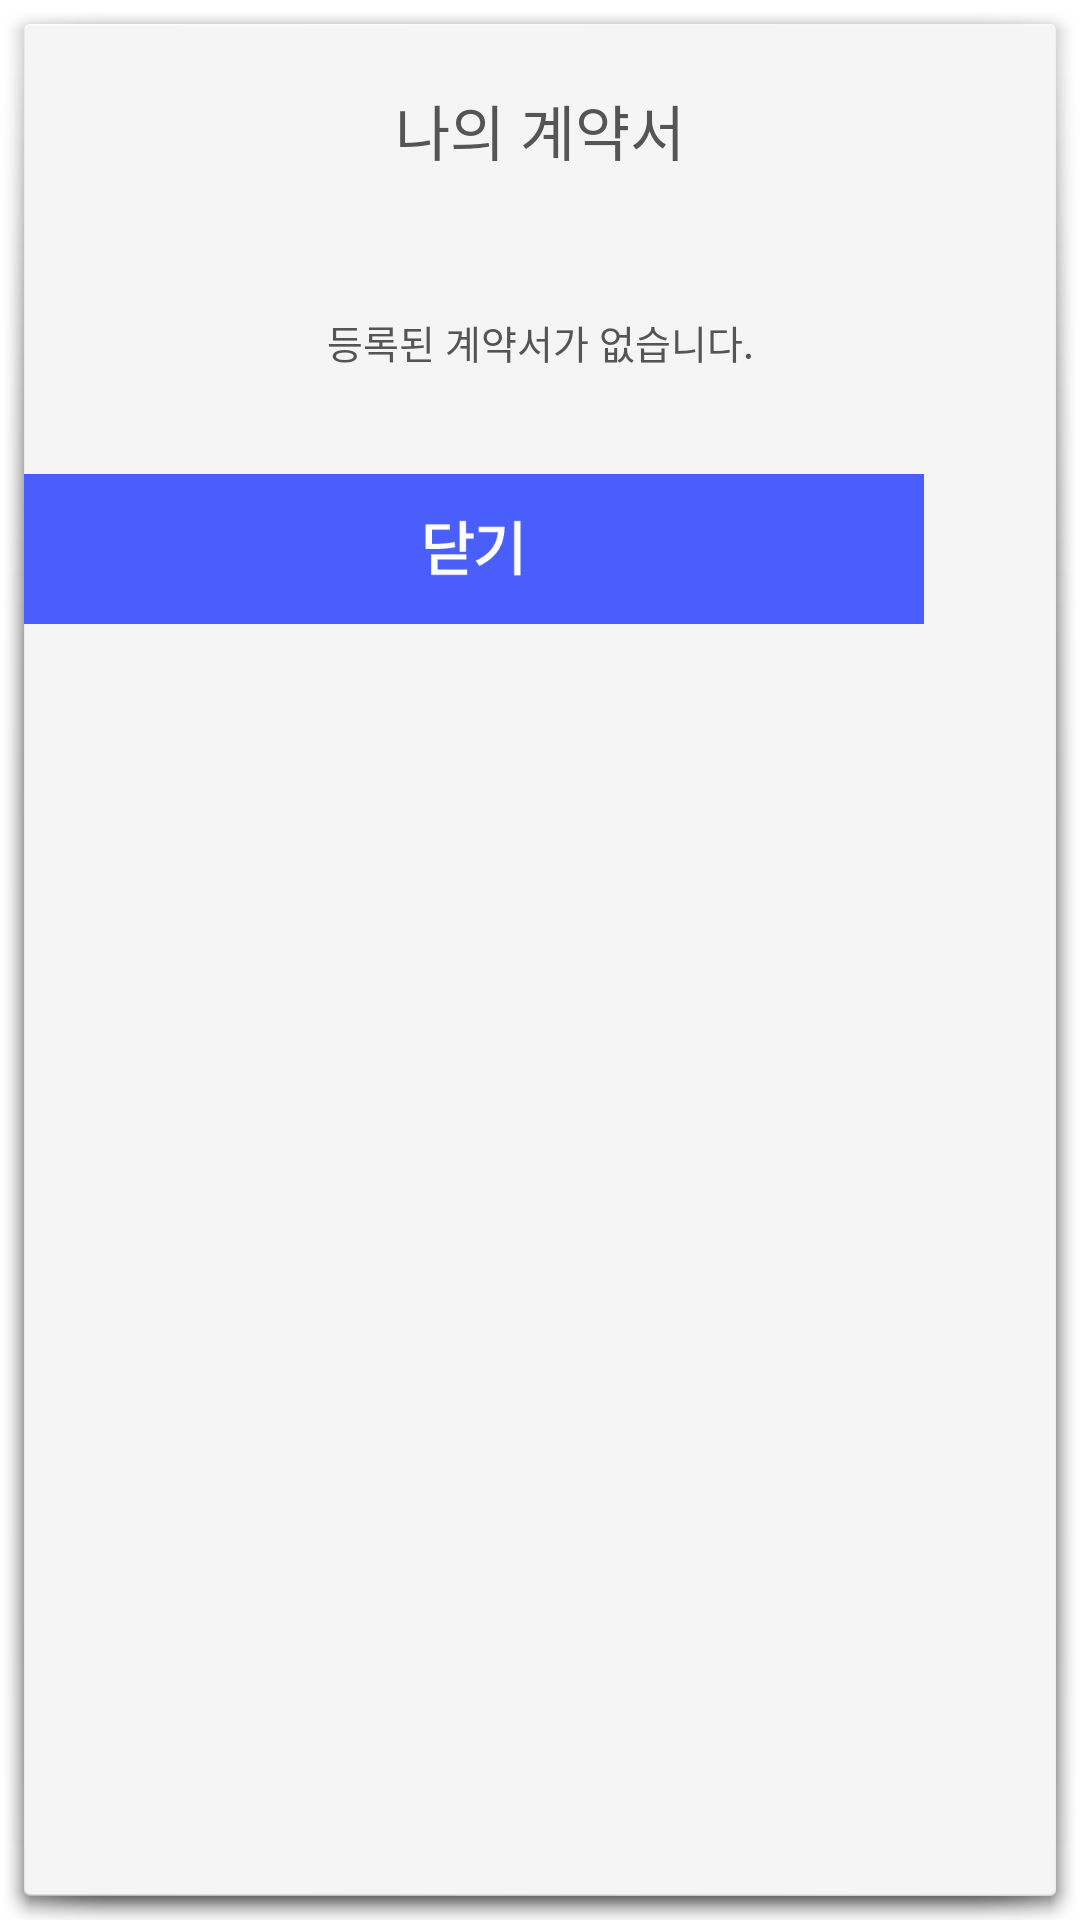

Produce the Android XML layout that renders to this screen, including the resource entries it uses.
<!-- AndroidManifest.xml: activity theme android:Theme.Holo.Light.Dialog.NoActionBar -->
<!-- res/layout/activity_not_constract.xml -->
<?xml version="1.0" encoding="utf-8"?>
    <LinearLayout xmlns:android="http://schemas.android.com/apk/res/android"
    xmlns:app="http://schemas.android.com/apk/res-auto"
    xmlns:tools="http://schemas.android.com/tools"
    tools:context=".contract.NotConstractActivity"
        android:layout_width="300dp"
        android:layout_height="200dp"
        android:orientation="vertical"
        android:weightSum="200">
        <TextView
            android:layout_width="match_parent"
            android:layout_height="50dp"
            android:gravity="center|bottom"
            android:text="나의 계약서"
            android:textColor="#555555"
            android:textSize="20sp"/>
        <TextView
            android:layout_width="match_parent"
            android:layout_height="100dp"
            android:paddingTop="12dp"
            android:gravity="center"
            android:textColor="#555555"
            android:text="등록된 계약서가 없습니다."
            android:textSize="13sp"/>
        <LinearLayout
            android:layout_width="300dp"
            android:layout_height="50dp"
            android:orientation="vertical"
            android:gravity="top|center">
        <ImageView
            android:onClick="closePopup"
            android:layout_width="300dp"
            android:layout_height="50dp"
            android:src="@drawable/btn_popup_close"/>
        </LinearLayout>
    </LinearLayout>
<!-- resources referenced by this layout -->
<resources>
  <!-- drawable btn_popup_close: png bitmap (drawable-mdpi, 3061 bytes) -->
</resources>
